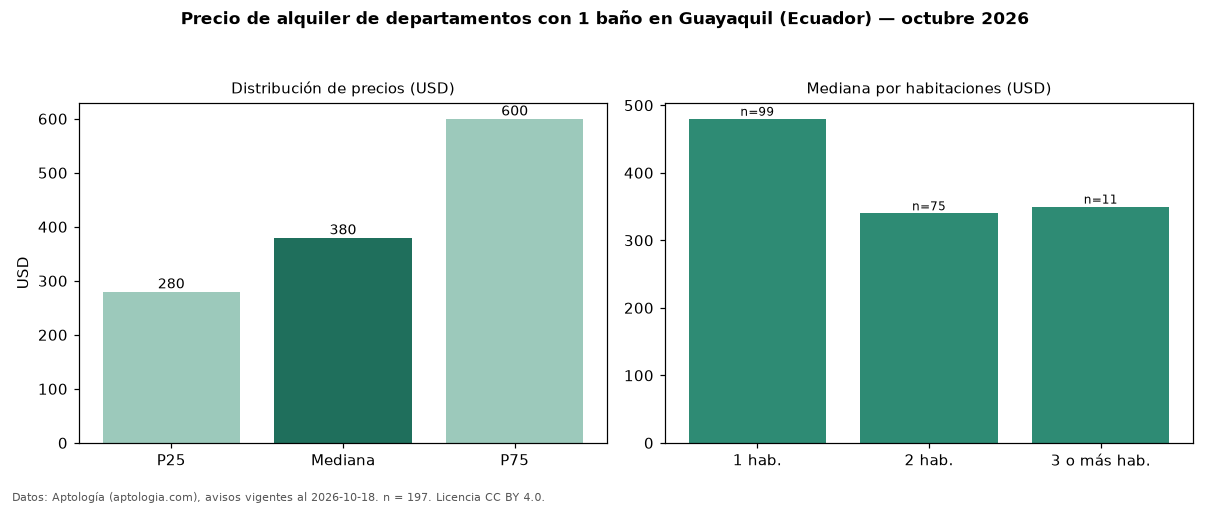

The table this chart was drawn from, first rows:
seccion, metrica, valor, moneda, n
filtro, ban1, con 1 baño, , 197
precio, p25, 280.0, USD, 197
precio, mediana, 380.0, USD, 197
precio, p75, 600.0, USD, 197
precio, minimo, 150.0, USD, 197
precio, maximo, 1350, USD, 197
m2, mediana_precio_m2, 7.14, USD, 175
m2, area_mediana_m2, 60.0, m2, 175
banos, mediana_banos, 1.0, , 
habitaciones, 1, 480.0, USD, 99
habitaciones, 2, 340.0, USD, 75
habitaciones, 3+, 350.0, USD, 11
fuente, fecha_datos, 2026-10-18, , 
fuente, atribucion, https://www.aptologia.com/ec/alquiler/gu…, , 
fuente, licencia, CC BY 4.0, , 
